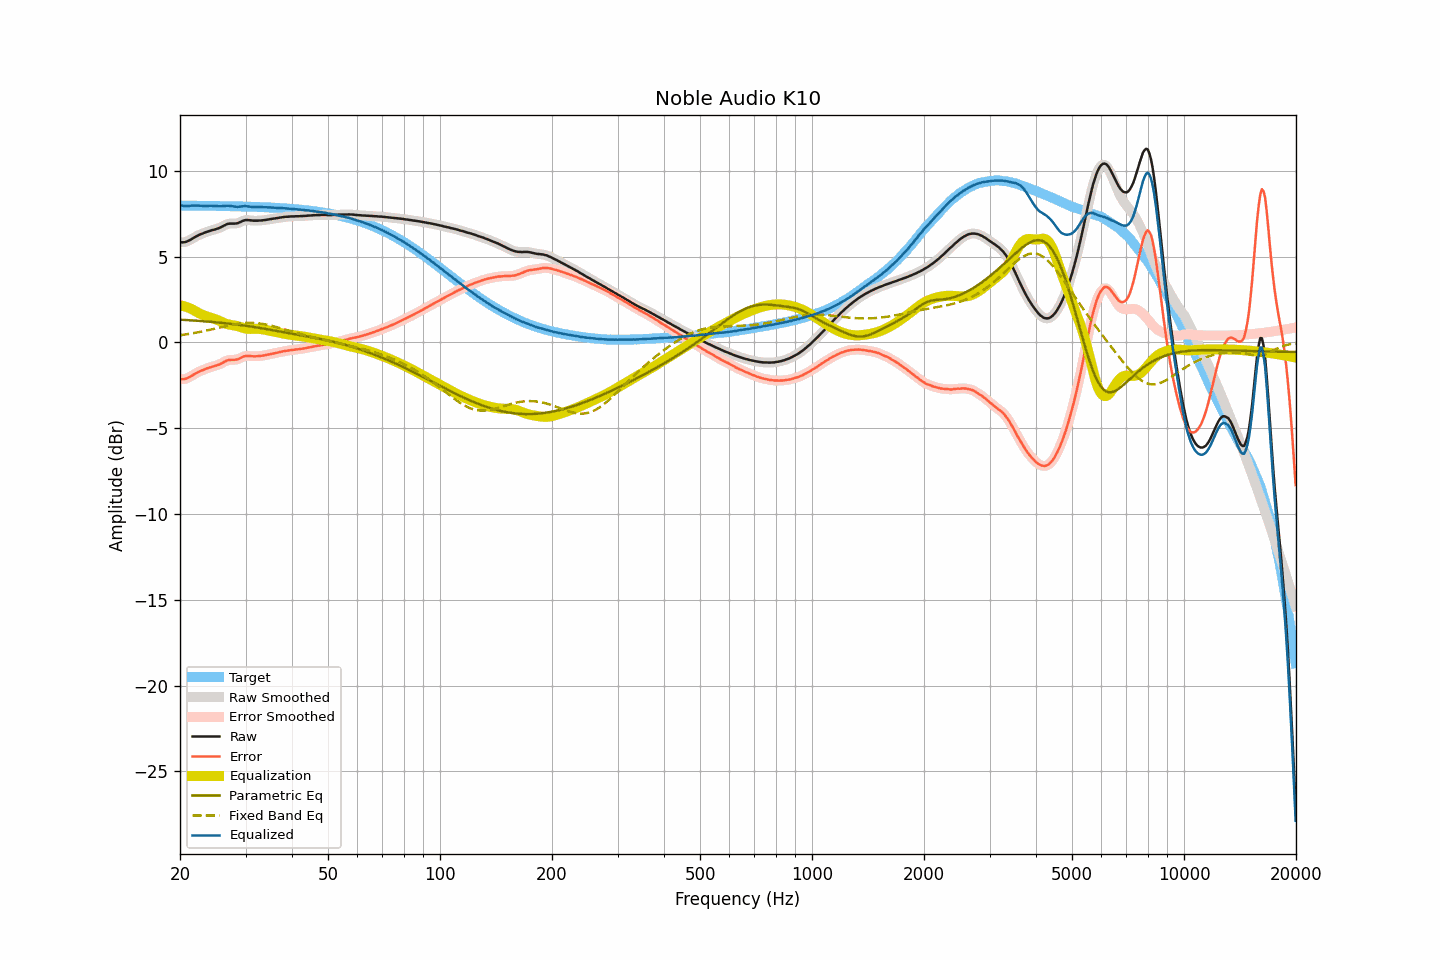

The table this chart was drawn from, first rows:
frequency, raw, smoothed, error, error_smoothed, equalization, parametric_eq, fixed_band_eq, equalized_raw, equalized_smoothed, target
20.00, 5.85, 5.85, -2.13, -2.13, 2.17, 1.33, 0.42, 8.01, 8.01, 7.98
20.20, 5.84, 5.84, -2.14, -2.14, 2.15, 1.33, 0.43, 7.98, 7.98, 7.98
20.40, 5.84, 5.84, -2.14, -2.14, 2.12, 1.32, 0.45, 7.96, 7.96, 7.97
20.61, 5.85, 5.85, -2.13, -2.12, 2.10, 1.31, 0.46, 7.94, 7.95, 7.97
20.81, 5.88, 5.88, -2.10, -2.10, 2.07, 1.31, 0.47, 7.95, 7.94, 7.97
21.02, 5.92, 5.91, -2.06, -2.06, 2.04, 1.30, 0.49, 7.95, 7.95, 7.97
21.23, 5.96, 5.96, -2.02, -2.01, 2.00, 1.30, 0.50, 7.96, 7.96, 7.97
21.44, 6.02, 6.01, -1.95, -1.96, 1.96, 1.29, 0.52, 7.98, 7.97, 7.97
21.66, 6.07, 6.07, -1.90, -1.90, 1.91, 1.28, 0.54, 7.97, 7.97, 7.97
21.87, 6.13, 6.12, -1.84, -1.85, 1.85, 1.28, 0.55, 7.98, 7.98, 7.97
22.09, 6.18, 6.18, -1.79, -1.79, 1.80, 1.27, 0.57, 7.97, 7.97, 7.97
22.31, 6.23, 6.23, -1.74, -1.74, 1.75, 1.26, 0.59, 7.97, 7.98, 7.97
22.54, 6.28, 6.27, -1.69, -1.69, 1.70, 1.26, 0.61, 7.97, 7.97, 7.97
22.76, 6.32, 6.31, -1.65, -1.65, 1.65, 1.25, 0.63, 7.97, 7.97, 7.97
22.99, 6.35, 6.35, -1.62, -1.61, 1.61, 1.24, 0.65, 7.96, 7.96, 7.96
23.22, 6.39, 6.39, -1.58, -1.58, 1.57, 1.24, 0.67, 7.96, 7.96, 7.96
23.45, 6.43, 6.42, -1.54, -1.54, 1.54, 1.23, 0.69, 7.97, 7.96, 7.96
23.69, 6.46, 6.46, -1.51, -1.51, 1.51, 1.22, 0.71, 7.96, 7.96, 7.96
23.92, 6.49, 6.49, -1.47, -1.47, 1.48, 1.21, 0.73, 7.96, 7.96, 7.96
24.16, 6.52, 6.52, -1.44, -1.44, 1.45, 1.20, 0.75, 7.96, 7.96, 7.96
24.40, 6.55, 6.54, -1.41, -1.42, 1.42, 1.20, 0.77, 7.96, 7.96, 7.96
24.65, 6.57, 6.57, -1.39, -1.39, 1.39, 1.19, 0.79, 7.95, 7.96, 7.96
24.89, 6.60, 6.60, -1.36, -1.36, 1.36, 1.18, 0.81, 7.95, 7.95, 7.96
25.14, 6.63, 6.62, -1.33, -1.33, 1.32, 1.17, 0.83, 7.95, 7.95, 7.95
25.39, 6.66, 6.66, -1.30, -1.29, 1.28, 1.16, 0.86, 7.94, 7.94, 7.95
25.65, 6.70, 6.70, -1.26, -1.25, 1.24, 1.15, 0.88, 7.93, 7.94, 7.95
25.91, 6.75, 6.75, -1.20, -1.20, 1.19, 1.14, 0.90, 7.94, 7.94, 7.95
26.16, 6.80, 6.80, -1.15, -1.15, 1.15, 1.13, 0.92, 7.95, 7.95, 7.95
26.43, 6.85, 6.85, -1.10, -1.10, 1.11, 1.12, 0.94, 7.96, 7.96, 7.95
26.69, 6.89, 6.89, -1.06, -1.06, 1.08, 1.11, 0.96, 7.97, 7.97, 7.94
26.96, 6.92, 6.91, -1.03, -1.03, 1.05, 1.10, 0.98, 7.97, 7.97, 7.94
27.23, 6.93, 6.93, -1.02, -1.02, 1.03, 1.09, 1.00, 7.96, 7.96, 7.94
27.50, 6.93, 6.93, -1.01, -1.01, 1.02, 1.08, 1.02, 7.94, 7.95, 7.94
27.77, 6.93, 6.93, -1.01, -1.01, 1.01, 1.07, 1.04, 7.93, 7.93, 7.94
28.05, 6.93, 6.93, -1.01, -1.01, 0.99, 1.06, 1.06, 7.92, 7.92, 7.94
28.33, 6.94, 6.94, -1.00, -1.00, 0.97, 1.05, 1.07, 7.91, 7.91, 7.93
28.62, 6.96, 6.96, -0.98, -0.97, 0.95, 1.04, 1.09, 7.90, 7.91, 7.93
28.90, 7.00, 7.00, -0.93, -0.93, 0.92, 1.02, 1.10, 7.91, 7.91, 7.93
29.19, 7.04, 7.04, -0.89, -0.89, 0.89, 1.01, 1.11, 7.92, 7.93, 7.93
29.48, 7.09, 7.08, -0.84, -0.84, 0.86, 1.00, 1.12, 7.94, 7.94, 7.92
29.78, 7.12, 7.11, -0.81, -0.81, 0.83, 0.99, 1.13, 7.95, 7.95, 7.92
30.08, 7.14, 7.13, -0.78, -0.79, 0.81, 0.97, 1.14, 7.94, 7.94, 7.92
30.38, 7.14, 7.13, -0.78, -0.78, 0.80, 0.96, 1.14, 7.93, 7.93, 7.92
30.68, 7.13, 7.13, -0.79, -0.79, 0.79, 0.95, 1.14, 7.91, 7.92, 7.91
30.99, 7.12, 7.12, -0.79, -0.79, 0.79, 0.93, 1.14, 7.90, 7.90, 7.91
31.30, 7.11, 7.11, -0.80, -0.80, 0.79, 0.92, 1.14, 7.90, 7.90, 7.91
31.61, 7.10, 7.10, -0.81, -0.81, 0.80, 0.90, 1.14, 7.89, 7.89, 7.90
31.93, 7.10, 7.10, -0.81, -0.81, 0.80, 0.89, 1.13, 7.89, 7.89, 7.90
32.24, 7.10, 7.10, -0.80, -0.80, 0.80, 0.87, 1.12, 7.89, 7.90, 7.90
32.57, 7.11, 7.10, -0.79, -0.79, 0.79, 0.86, 1.11, 7.90, 7.89, 7.89
32.89, 7.11, 7.11, -0.78, -0.78, 0.78, 0.84, 1.10, 7.89, 7.89, 7.89
33.22, 7.12, 7.12, -0.77, -0.77, 0.77, 0.83, 1.09, 7.89, 7.89, 7.89
33.55, 7.13, 7.13, -0.76, -0.76, 0.76, 0.81, 1.07, 7.88, 7.88, 7.88
33.89, 7.14, 7.14, -0.74, -0.74, 0.74, 0.79, 1.05, 7.88, 7.88, 7.88
34.23, 7.16, 7.15, -0.72, -0.72, 0.72, 0.78, 1.04, 7.88, 7.88, 7.87
34.57, 7.17, 7.17, -0.70, -0.70, 0.70, 0.76, 1.02, 7.87, 7.87, 7.87
34.92, 7.19, 7.18, -0.68, -0.68, 0.68, 0.74, 0.99, 7.87, 7.87, 7.87
35.27, 7.20, 7.20, -0.67, -0.66, 0.66, 0.73, 0.97, 7.86, 7.86, 7.86
35.62, 7.22, 7.21, -0.64, -0.64, 0.64, 0.71, 0.95, 7.86, 7.86, 7.86
35.97, 7.23, 7.23, -0.62, -0.62, 0.62, 0.69, 0.92, 7.85, 7.85, 7.85
... 635 more rows
